Run: headless pygame with SDL's dummy video driver; simulated clock (each Clock.tick advances the game by its frame time, no real sleeping); random seed 0; keys injected as events and as key.get_pressed() state; no mouse input.
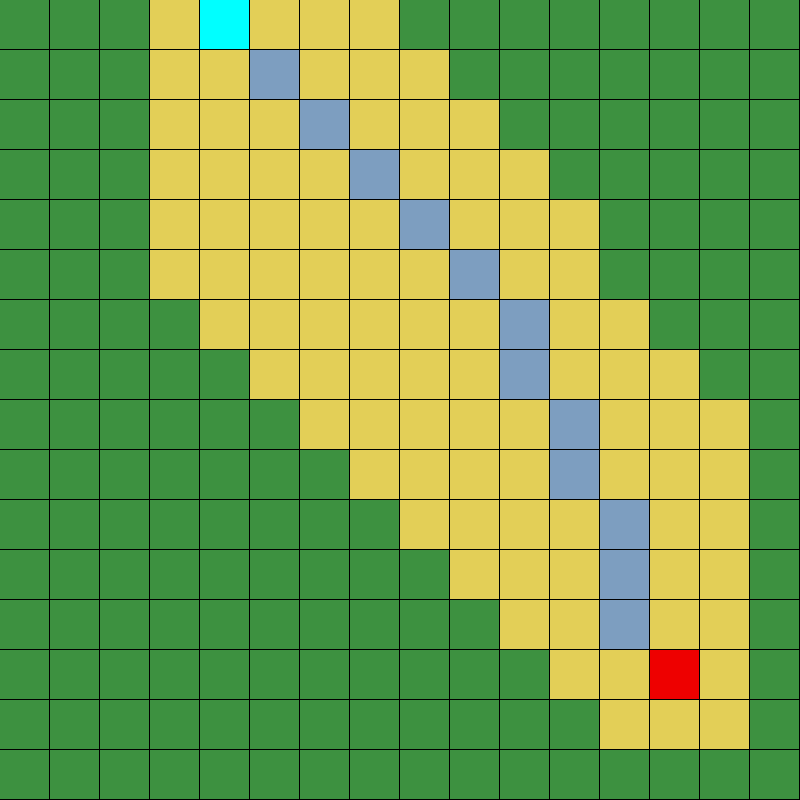
Frame 1 of 4 · flips 1–60 · no input
Frame 2 of 4 · flips 61–180 · tapped SPACE, RETURN · held RIGHT (→), D · screen unchanged from frame 1, image omitted
Frame 3 of 4 · flips 181–300 · held DOWN (↓), S · screen unchanged from frame 2, image omitted
Frame 4 of 4 · flips 301–420 · held LEFT (←), A, UP (↑), W · screen unchanged from frame 3, image omitted

The pygame program that drew these frames:

import pygame
import sys
import random
import math

numberOfElementsHorizontal = 16
numberOfElementsVertical = 16

class Node:
	def __init__(self, x, y):
		self.isBorder = False
		self.distanceTillEnd = float("inf")
		self.distanceFromStart = float("inf")
		self.x = x
		self.y = y
		self.neighbours = []
		self.parent = None

def findNeighbours(x, y, width, height):
	pos = []
	for i in range(-1,2):
		for j in range(-1,2):
			if not (i == 0 and j == 0):
				if not (y + i < 0 or y + i >= height):
					if not (x + j < 0 or x + j >= width):
						pos.append((x+j,y+i))
	return pos

def distance(nodeA, nodeB):
	return math.sqrt((nodeA.x - nodeB.x)**2  + (nodeA.y - nodeB.y)**2)

def sortByGlobalDistance(listOfNodes):
	
	if len(listOfNodes) <= 1:
		return listOfNodes
    
	else:
		return sortByGlobalDistance([node for node in listOfNodes[1:] if node.distanceTillEnd < listOfNodes[0].distanceTillEnd]) + \
			   [listOfNodes[0]] + \
			   sortByGlobalDistance([node for node in listOfNodes[1:] if node.distanceTillEnd >= listOfNodes[0].distanceTillEnd])

def solveAStar(screen, width, height):
	nodeCurrent = nodeStart
	nodeStart.distanceFromStart = 0
	nodeStart.distanceTillEnd = distance(nodeStart, nodeEnd)
	visited = []
	
	notVisited = []
	notVisited.append(nodeStart)
	
	while notVisited and nodeCurrent != nodeEnd:

		notVisited = sortByGlobalDistance(notVisited)	
		
		while notVisited and notVisited[0] in visited:
			del notVisited[0]

		if not notVisited:
			break

		nodeCurrent = notVisited[0];
		visited.append(nodeCurrent)
			
		if nodeCurrent != nodeStart and nodeCurrent != nodeEnd:
			drawField(screen, (227,207,87), nodeCurrent.x*width, nodeCurrent.y*height, width -1, height-1)
				
		for neighbour in nodeCurrent.neighbours:
			if neighbour not in visited and not neighbour.isBorder:
				notVisited.append(neighbour)
				if neighbour != nodeStart and neighbour != nodeEnd:
					drawField(screen, (227,207,87), neighbour.x*width, neighbour.y*height, width -1, height-1)

			newDistance = nodeCurrent.distanceFromStart + distance(nodeCurrent, neighbour)

			if newDistance < neighbour.distanceFromStart:
				neighbour.parent = nodeCurrent
				neighbour.distanceFromStart = newDistance

				neighbour.distanceTillEnd = neighbour.distanceFromStart + distance(neighbour, nodeEnd)

def drawFinalRoute(screen, width, height):
	nodeCurrent = nodeEnd
	while nodeCurrent != nodeStart:
		nodeCurrent = nodeCurrent.parent
		if nodeCurrent != nodeStart:
			drawField(screen, (125,158,192), nodeCurrent.x*width, nodeCurrent.y*height, width -1, height-1)

nodes = []
for y in range(numberOfElementsVertical):
	for x in range(numberOfElementsHorizontal):
		nodes.append(Node(x, y))
		
for y in range(numberOfElementsVertical):
	for x in range(numberOfElementsHorizontal):
		nodes[x + y*numberOfElementsHorizontal].neighbours = [nodes[j + i*numberOfElementsHorizontal] for j, i in findNeighbours(x, y, numberOfElementsHorizontal, numberOfElementsVertical)]

nodeStart = nodes[4]
nodeEnd = nodes[221]

def drawField(screen, kolor, x, y, width, height):
	kwadrat = pygame.Rect(x, y, width, height)
	pygame.draw.rect(screen, kolor, kwadrat)

def drawGrid(screen, width, height, kolor):
	for y in range(h//width):
		for x in range(w//width):
			drawField(screen, kolor, x*width, y*height, width - 1, height - 1)

screen = pygame.display.set_mode((800, 800))
w, h = pygame.display.get_surface().get_size()
width = w//numberOfElementsHorizontal
height = h//numberOfElementsVertical

drawGrid(screen, width, height, (61,145,64))
drawField(screen, (0,255,255), nodeStart.x*width, nodeStart.y*height, width - 1, height - 1)
drawField(screen, (238,0,0), nodeEnd.x*width, nodeEnd.y*height, width - 1, height - 1)
		
while True:
	solveAStar(screen, width, height)
	drawFinalRoute(screen, width, height)
	for event in pygame.event.get():
		if event.type == pygame.QUIT:
			pygame.quit()
			sys.exit()

	pygame.display.update()
